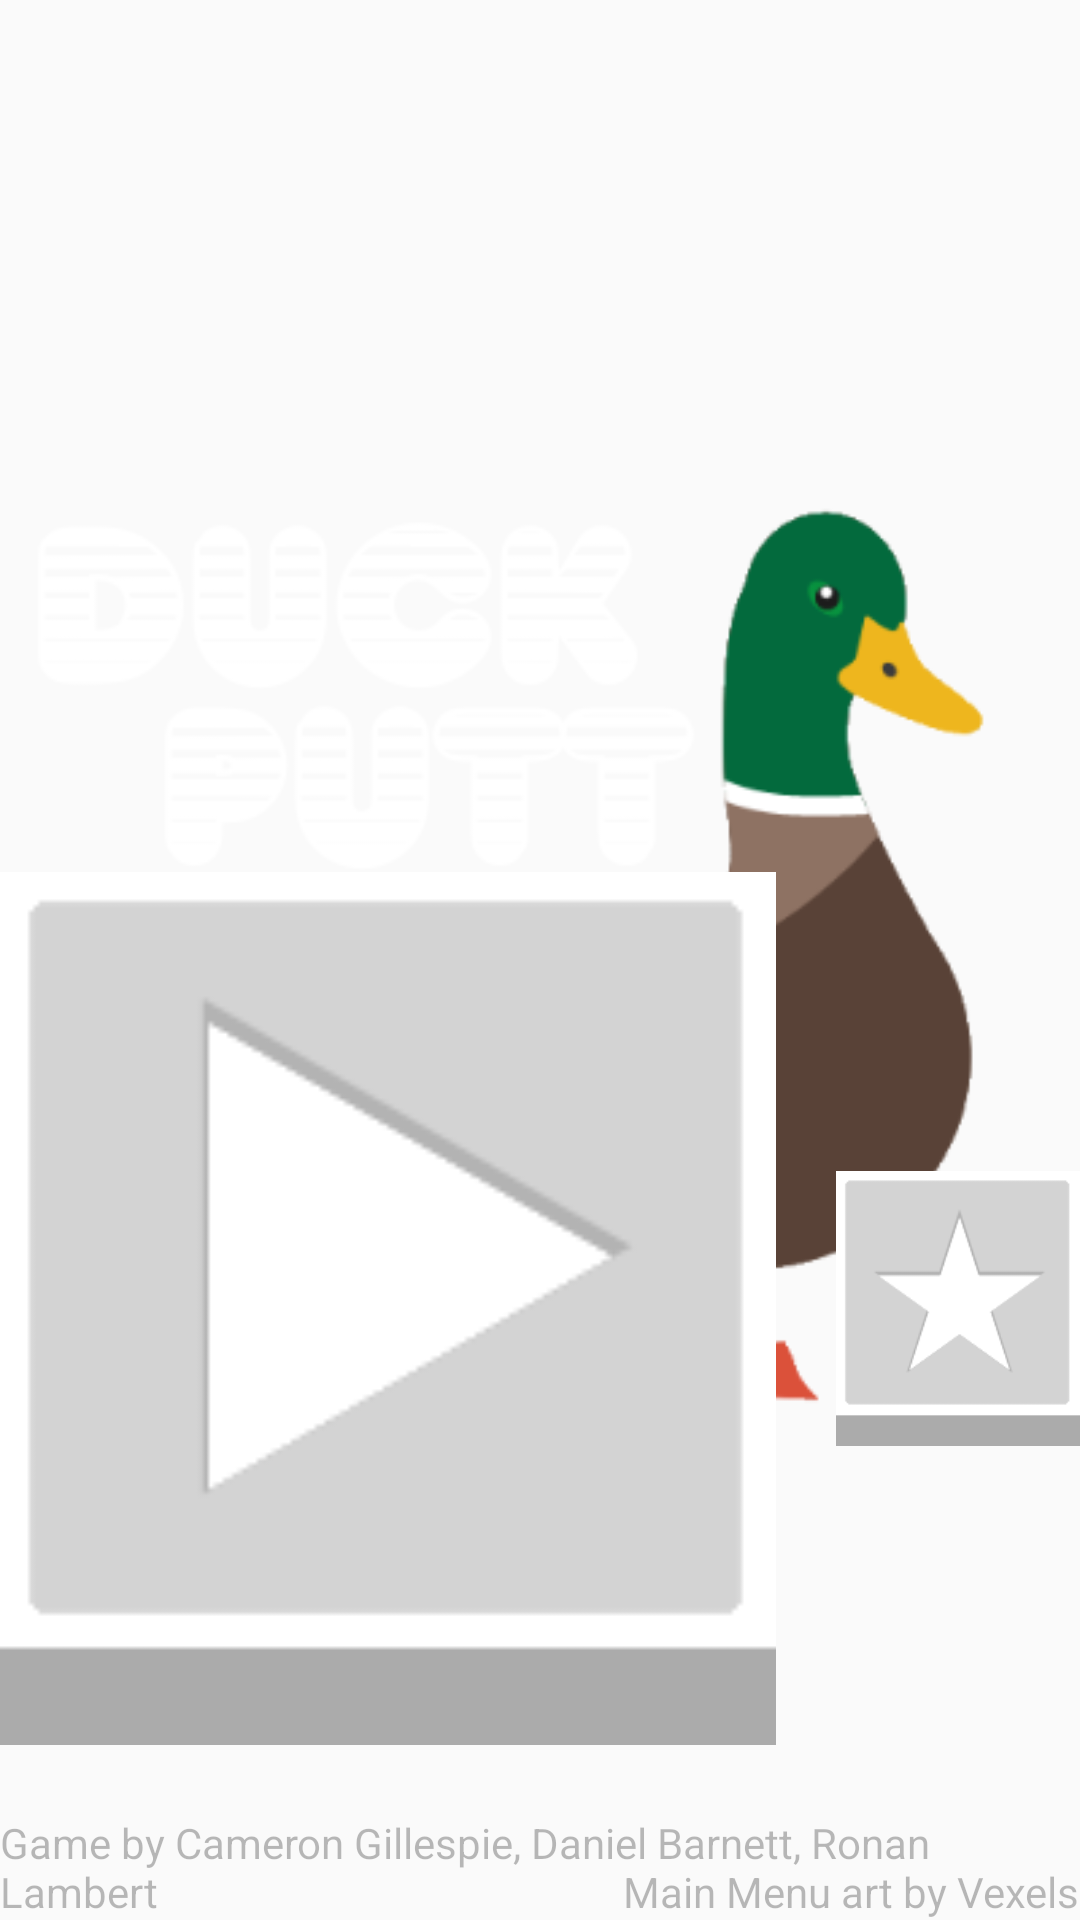

Produce the Android XML layout that renders to this screen, including the resource entries it uses.
<!-- AndroidManifest.xml: application theme AppTheme -->
<!-- res/layout/activity_main.xml -->
<?xml version="1.0" encoding="utf-8"?>
<androidx.constraintlayout.widget.ConstraintLayout xmlns:android="http://schemas.android.com/apk/res/android"
    xmlns:app="http://schemas.android.com/apk/res-auto"
    xmlns:tools="http://schemas.android.com/tools"
    android:layout_width="match_parent"
    android:layout_height="match_parent"
    tools:context=".MainActivity">

    <FrameLayout
        android:id="@+id/main"
        android:layout_width="match_parent"
        android:layout_height="match_parent"
        android:background="@color/Water">

        <RelativeLayout
            android:layout_width="wrap_content"
            android:layout_height="match_parent">

            <ImageView
                android:id="@+id/ImageLogo"
                android:layout_width="match_parent"
                android:layout_height="match_parent"
                android:layout_centerInParent="true"
                android:scaleType="fitCenter"
                android:src="@drawable/logo" />

            <LinearLayout
                android:layout_width="match_parent"
                android:layout_height="match_parent"
                android:gravity="center_horizontal"
                android:orientation="vertical">

                <Space
                    android:layout_width="match_parent"
                    android:layout_height="0dp"
                    android:layout_weight="1" />

                <LinearLayout
                    android:layout_width="wrap_content"
                    android:layout_height="0dp"
                    android:layout_weight="1"
                    android:orientation="horizontal">

                    <ImageButton
                        android:id="@+id/ButtonPlay"
                        android:layout_width="wrap_content"
                        android:layout_height="match_parent"
                        android:layout_marginEnd="10dp"
                        android:layout_toLeftOf="@id/ButtonScores"
                        android:adjustViewBounds="true"
                        android:background="@null"
                        android:onClick="onClickButtonPlay"
                        android:scaleType="fitCenter"
                        android:src="@drawable/button_play" />

                    <ImageButton
                        android:id="@+id/ButtonScores"
                        android:layout_width="wrap_content"
                        android:layout_height="match_parent"
                        android:layout_marginStart="10dp"
                        android:layout_toRightOf="@id/ButtonPlay"
                        android:adjustViewBounds="true"
                        android:background="@null"
                        android:onClick="onClickButtonScores"
                        android:scaleType="fitCenter"
                        android:src="@drawable/button_scores" />

                </LinearLayout>

                <Space
                    android:layout_width="match_parent"
                    android:layout_height="0dp"
                    android:layout_weight="0.2" />
            </LinearLayout>

            <TextView
                android:id="@+id/textView"
                android:layout_width="wrap_content"
                android:layout_height="wrap_content"
                android:layout_alignParentLeft="true"
                android:layout_alignParentBottom="true"
                android:alpha="0.5"
                android:text="Game by Cameron Gillespie, Daniel Barnett, Ronan Lambert" />

            <TextView
                android:id="@+id/textView2"
                android:layout_width="wrap_content"
                android:layout_height="wrap_content"
                android:layout_alignParentRight="true"
                android:layout_alignParentBottom="true"
                android:alpha="0.5"
                android:text="Main Menu art by Vexels" />

        </RelativeLayout>

    </FrameLayout>
</androidx.constraintlayout.widget.ConstraintLayout>
<!-- resources referenced by this layout -->
<resources>
  <!-- drawable button_play: png bitmap (drawable, 1451 bytes) -->
  <!-- drawable button_scores: png bitmap (drawable, 2086 bytes) -->
  <!-- drawable logo: png bitmap (drawable, 25033 bytes) -->
  <style name="AppTheme" parent="Theme.AppCompat.Light.DarkActionBar">
          
          <item name="colorPrimary">@color/colorWater</item>
          <item name="colorPrimaryDark">@color/colorGrass</item>
      </style>
  <color name="colorWater">#2196F3</color>
  <color name="colorGrass">#00574B</color>
</resources>
